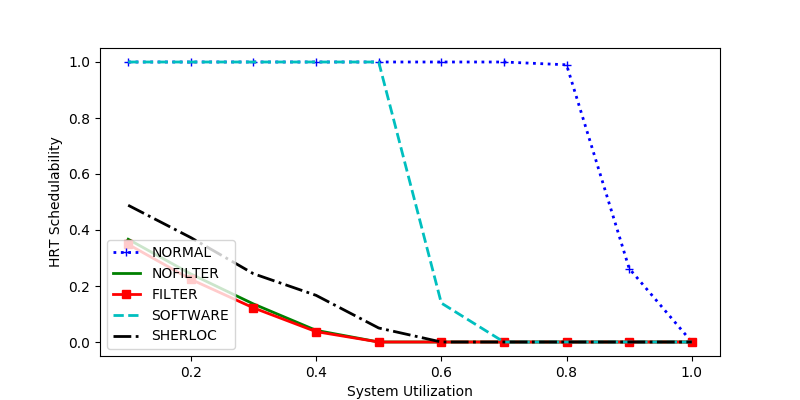

The data file committed next to this chart (first rows):
sys_util, NORMAL, NOFILTER, FILTER, SOFTWARE, SHERLOC
0.9, 0.2625, 0.0, 0.0, 0.0, 0.0
0.8, 0.99, 0.0, 0.0, 0.0, 0.0
0.7, 1.0, 0.0, 0.0, 0.0, 0.0
1.0, 0.0, 0.0, 0.0, 0.0, 0.0
0.5, 1.0, 0.0, 0.0, 1.0, 0.05
0.4, 1.0, 0.04167, 0.03704, 1.0, 0.1667
0.1, 1.0, 0.3669, 0.3488, 1.0, 0.4884
0.3, 1.0, 0.1359, 0.122, 1.0, 0.2439
0.2, 1.0, 0.2431, 0.2238, 1.0, 0.3729
0.6, 1.0, 0.0, 0.0, 0.139, 0.0
